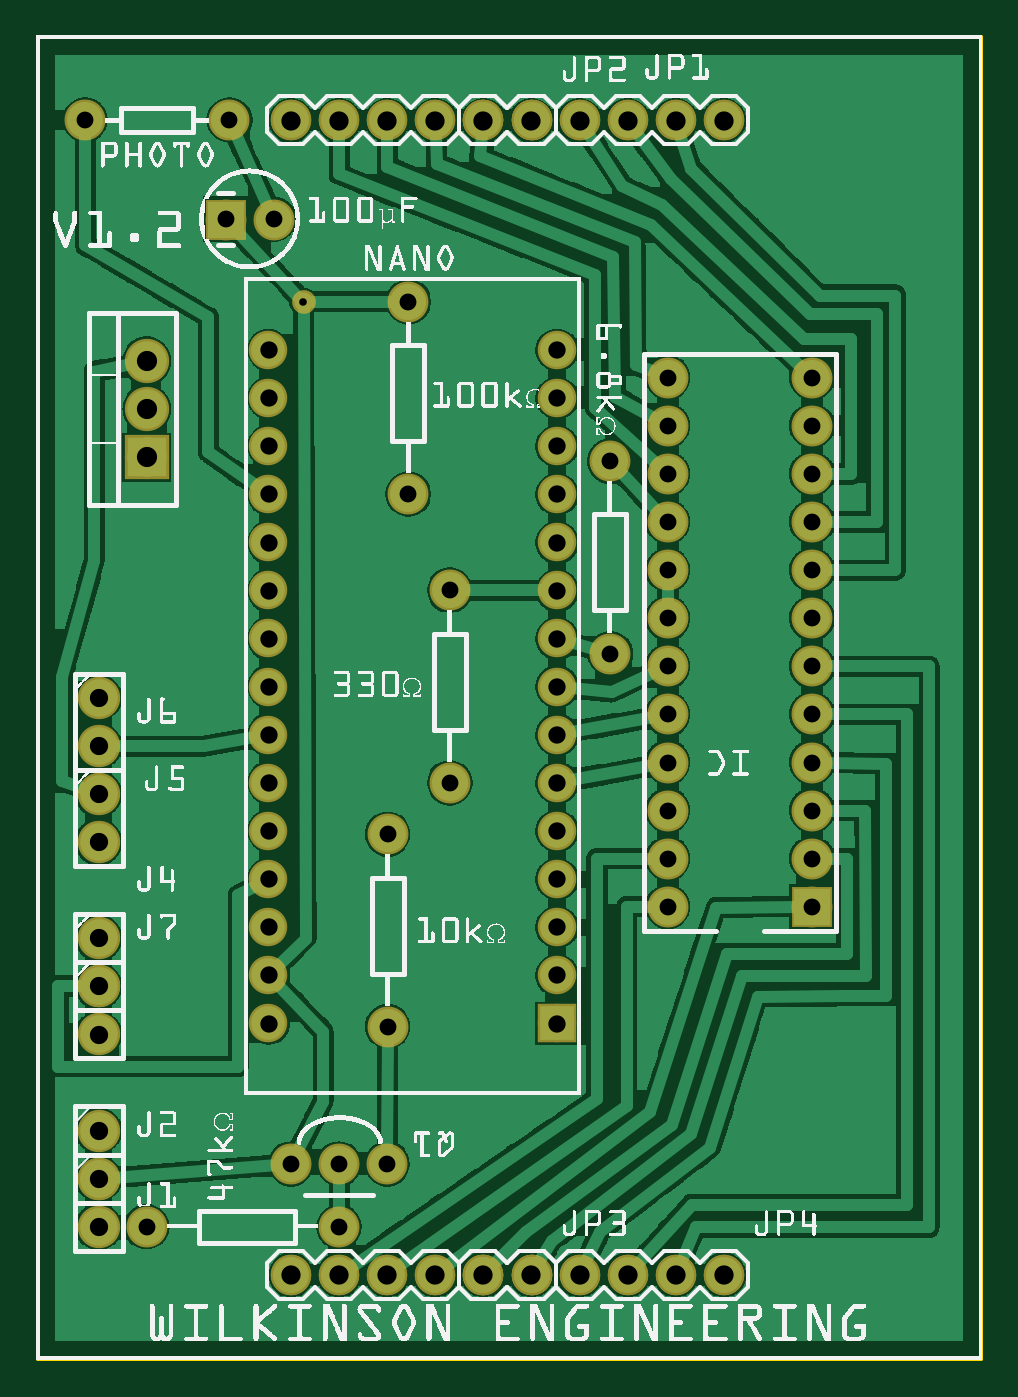
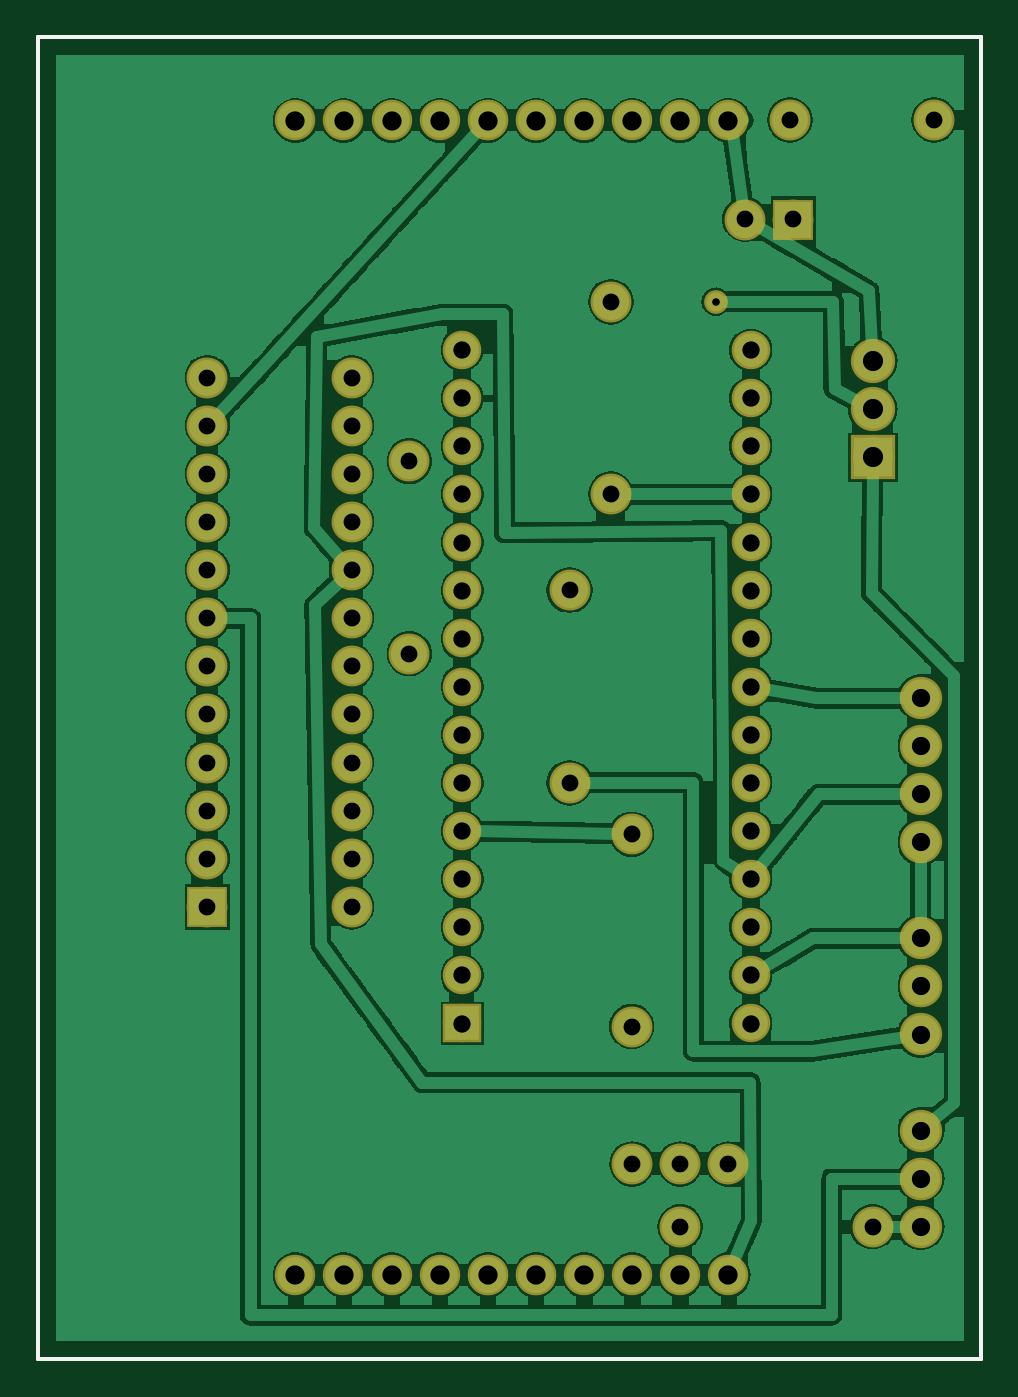
Circuit board: 8 layer files. Board 49.8 x 69.8 mm.
- outline: V2.4_contour.gm1 (395 bytes)
- bottom_copper: V2.4_copperBottom.gbl (167764 bytes)
- top_copper: V2.4_copperTop.gtl (176243 bytes)
- drill: V2.4_drill.txt (1902 bytes)
- bottom_mask: V2.4_maskBottom.gbs (2331 bytes)
- top_mask: V2.4_maskTop.gts (2691 bytes)
- bottom_silk: V2.4_silkBottom.gbo (383 bytes)
- top_silk: V2.4_silkTop.gto (520039 bytes)

=== outline: V2.4_contour.gm1 ===
G04 MADE WITH FRITZING*
G04 WWW.FRITZING.ORG*
G04 DOUBLE SIDED*
G04 HOLES PLATED*
G04 CONTOUR ON CENTER OF CONTOUR VECTOR*
%ASAXBY*%
%FSLAX23Y23*%
%MOIN*%
%OFA0B0*%
%SFA1.0B1.0*%
%ADD10R,1.968500X2.755910*%
%ADD11C,0.008000*%
%ADD10C,0.008*%
%LNCONTOUR*%
G90*
G70*
G54D10*
G54D11*
X4Y2752D02*
X1965Y2752D01*
X1965Y4D01*
X4Y4D01*
X4Y2752D01*
D02*
G04 End of contour*
M02*
=== bottom_copper: V2.4_copperBottom.gbl (167764 bytes, source omitted) ===
=== top_copper: V2.4_copperTop.gtl (176243 bytes, source omitted) ===
=== drill: V2.4_drill.txt ===
; NON-PLATED HOLES START AT T1
; THROUGH (PLATED) HOLES START AT T100
M48
INCH
T100C0.040000
T101C0.035000
T102C0.015748
T103C0.038000
T104C0.042000
T105C0.036000
%
T100
X012298Y025786
X009298Y001786
X007298Y025786
X008298Y025786
X009298Y025786
X011298Y025786
X006298Y001786
X006298Y025786
X007298Y001786
X013298Y025786
X010298Y025786
X014298Y001786
X012298Y001786
X013298Y001786
X011298Y001786
X010298Y001786
X005298Y001786
X014298Y025786
X005298Y025786
X008298Y001786
T101
X016130Y013441
X016130Y019441
X016130Y016441
X011933Y018704
X016130Y015441
X013130Y017441
X006298Y004094
X013130Y009441
X007740Y022020
X013130Y019441
X001018Y025798
X003947Y023734
X016130Y017441
X016130Y018441
X007298Y004094
X007308Y010951
X006298Y002786
X004947Y023734
X005298Y004094
X016130Y010441
X013130Y016441
X008599Y016020
X013130Y018441
X013130Y011441
X011933Y014704
X007740Y018020
X016130Y014441
X016130Y011441
X013130Y020441
X008599Y012020
X016130Y009441
X013130Y014441
X013130Y010441
X013130Y012441
X004018Y025798
X016130Y012441
X013130Y015441
X013130Y013441
X007308Y006951
X002298Y002786
X016130Y020441
T102
X005557Y022013
T103
X001298Y012786
X001298Y008786
X001298Y002786
X001298Y011786
X001298Y006786
X001298Y003786
X001298Y007786
X001298Y010786
X001298Y013786
X001298Y004786
T104
X002298Y018786
X002298Y020786
X002298Y019786
T105
X004833Y010015
X004833Y011015
X010833Y013015
X010833Y018015
X010833Y020015
X004833Y017015
X010833Y021015
X004833Y007015
X004833Y013015
X004833Y018015
X004833Y008015
X010833Y007015
X004833Y012015
X010833Y019015
X010833Y010015
X004833Y020015
X004833Y019015
X010833Y017015
X004833Y015015
X010833Y015015
X010833Y009015
X010833Y008015
X004833Y016015
X004833Y014015
X004833Y009015
X004833Y021015
X010833Y016015
X010833Y014015
X010833Y012015
X010833Y011015
T00
M30

=== bottom_mask: V2.4_maskBottom.gbs ===
G04 MADE WITH FRITZING*
G04 WWW.FRITZING.ORG*
G04 DOUBLE SIDED*
G04 HOLES PLATED*
G04 CONTOUR ON CENTER OF CONTOUR VECTOR*
%ASAXBY*%
%FSLAX23Y23*%
%MOIN*%
%OFA0B0*%
%SFA1.0B1.0*%
%ADD10C,0.085000*%
%ADD11C,0.084000*%
%ADD12C,0.080000*%
%ADD13C,0.092000*%
%ADD14C,0.088000*%
%ADD15C,0.049370*%
%ADD16R,0.079972X0.080000*%
%ADD17R,0.085000X0.085000*%
%ADD18R,0.092000X0.092000*%
%LNMASK0*%
G90*
G70*
G54D10*
X1193Y1870D03*
X1193Y1470D03*
G54D11*
X930Y2579D03*
X1030Y2579D03*
X1130Y2579D03*
X1230Y2579D03*
X1330Y2579D03*
X1430Y2579D03*
X530Y2579D03*
X630Y2579D03*
X730Y2579D03*
X830Y2579D03*
X930Y2579D03*
X1030Y2579D03*
G54D12*
X1083Y702D03*
X1083Y802D03*
X1083Y902D03*
X1083Y1002D03*
X1083Y1102D03*
X1083Y1202D03*
X1083Y1302D03*
X1083Y1402D03*
X1083Y1502D03*
X1083Y1602D03*
X1083Y1702D03*
X1083Y1802D03*
X1083Y1902D03*
X1083Y2002D03*
X1083Y2102D03*
X483Y702D03*
X483Y802D03*
X483Y902D03*
X483Y1002D03*
X483Y1102D03*
X483Y1202D03*
X483Y1302D03*
X483Y1402D03*
X483Y1502D03*
X483Y1602D03*
X483Y1702D03*
X483Y1802D03*
X483Y1902D03*
X483Y2002D03*
X483Y2102D03*
G54D11*
X530Y179D03*
X630Y179D03*
X730Y179D03*
X830Y179D03*
X930Y179D03*
X1030Y179D03*
X930Y179D03*
X1030Y179D03*
X1130Y179D03*
X1230Y179D03*
X1330Y179D03*
X1430Y179D03*
G54D10*
X1613Y944D03*
X1313Y944D03*
X1613Y1044D03*
X1313Y1044D03*
X1613Y1144D03*
X1313Y1144D03*
X1613Y1244D03*
X1313Y1244D03*
X1613Y1344D03*
X1313Y1344D03*
X1613Y1444D03*
X1313Y1444D03*
X1613Y1544D03*
X1313Y1544D03*
X1613Y1644D03*
X1313Y1644D03*
X1613Y1744D03*
X1313Y1744D03*
X1613Y1844D03*
X1313Y1844D03*
X1613Y1944D03*
X1313Y1944D03*
X1613Y2044D03*
X1313Y2044D03*
G54D13*
X230Y1879D03*
X230Y1979D03*
X230Y2079D03*
G54D10*
X730Y409D03*
X630Y409D03*
X530Y409D03*
G54D14*
X130Y379D03*
X130Y279D03*
X130Y479D03*
X130Y379D03*
G54D10*
X230Y279D03*
X630Y279D03*
X395Y2373D03*
X495Y2373D03*
X731Y695D03*
X731Y1095D03*
G54D14*
X130Y879D03*
X130Y779D03*
X130Y1179D03*
X130Y1079D03*
X130Y1379D03*
X130Y1279D03*
X130Y779D03*
X130Y679D03*
G54D10*
X860Y1202D03*
X860Y1602D03*
X102Y2580D03*
X402Y2580D03*
X774Y1802D03*
X774Y2202D03*
G54D15*
X556Y2201D03*
G54D16*
X1083Y702D03*
G54D17*
X1613Y944D03*
G54D18*
X230Y1879D03*
G54D17*
X395Y2373D03*
G04 End of Mask0*
M02*
=== top_mask: V2.4_maskTop.gts ===
G04 MADE WITH FRITZING*
G04 WWW.FRITZING.ORG*
G04 DOUBLE SIDED*
G04 HOLES PLATED*
G04 CONTOUR ON CENTER OF CONTOUR VECTOR*
%ASAXBY*%
%FSLAX23Y23*%
%MOIN*%
%OFA0B0*%
%SFA1.0B1.0*%
%ADD10C,0.085000*%
%ADD11C,0.084000*%
%ADD12C,0.080000*%
%ADD13C,0.092000*%
%ADD14C,0.088000*%
%ADD15C,0.049370*%
%ADD16R,0.079972X0.080000*%
%ADD17R,0.085000X0.085000*%
%ADD18R,0.092000X0.092000*%
%LNMASK1*%
G90*
G70*
G54D10*
X1193Y1870D03*
X1193Y1470D03*
G54D11*
X930Y2579D03*
X1030Y2579D03*
X1130Y2579D03*
X1230Y2579D03*
X1330Y2579D03*
X1430Y2579D03*
X930Y2579D03*
X1030Y2579D03*
X1130Y2579D03*
X1230Y2579D03*
X1330Y2579D03*
X1430Y2579D03*
X530Y2579D03*
X630Y2579D03*
X730Y2579D03*
X830Y2579D03*
X930Y2579D03*
X1030Y2579D03*
X530Y2579D03*
X630Y2579D03*
X730Y2579D03*
X830Y2579D03*
X930Y2579D03*
X1030Y2579D03*
G54D12*
X1083Y702D03*
X1083Y802D03*
X1083Y902D03*
X1083Y1002D03*
X1083Y1102D03*
X1083Y1202D03*
X1083Y1302D03*
X1083Y1402D03*
X1083Y1502D03*
X1083Y1602D03*
X1083Y1702D03*
X1083Y1802D03*
X1083Y1902D03*
X1083Y2002D03*
X1083Y2102D03*
X483Y702D03*
X483Y802D03*
X483Y902D03*
X483Y1002D03*
X483Y1102D03*
X483Y1202D03*
X483Y1302D03*
X483Y1402D03*
X483Y1502D03*
X483Y1602D03*
X483Y1702D03*
X483Y1802D03*
X483Y1902D03*
X483Y2002D03*
X483Y2102D03*
G54D11*
X530Y179D03*
X630Y179D03*
X730Y179D03*
X830Y179D03*
X930Y179D03*
X1030Y179D03*
X530Y179D03*
X630Y179D03*
X730Y179D03*
X830Y179D03*
X930Y179D03*
X1030Y179D03*
X930Y179D03*
X1030Y179D03*
X1130Y179D03*
X1230Y179D03*
X1330Y179D03*
X1430Y179D03*
X930Y179D03*
X1030Y179D03*
X1130Y179D03*
X1230Y179D03*
X1330Y179D03*
X1430Y179D03*
G54D10*
X1613Y944D03*
X1313Y944D03*
X1613Y1044D03*
X1313Y1044D03*
X1613Y1144D03*
X1313Y1144D03*
X1613Y1244D03*
X1313Y1244D03*
X1613Y1344D03*
X1313Y1344D03*
X1613Y1444D03*
X1313Y1444D03*
X1613Y1544D03*
X1313Y1544D03*
X1613Y1644D03*
X1313Y1644D03*
X1613Y1744D03*
X1313Y1744D03*
X1613Y1844D03*
X1313Y1844D03*
X1613Y1944D03*
X1313Y1944D03*
X1613Y2044D03*
X1313Y2044D03*
G54D13*
X230Y1879D03*
X230Y1979D03*
X230Y2079D03*
G54D10*
X730Y409D03*
X630Y409D03*
X530Y409D03*
G54D14*
X130Y379D03*
X130Y279D03*
X130Y479D03*
X130Y379D03*
G54D10*
X230Y279D03*
X630Y279D03*
X395Y2373D03*
X495Y2373D03*
X731Y695D03*
X731Y1095D03*
G54D14*
X130Y879D03*
X130Y779D03*
X130Y1179D03*
X130Y1079D03*
X130Y1379D03*
X130Y1279D03*
X130Y779D03*
X130Y679D03*
G54D10*
X860Y1202D03*
X860Y1602D03*
X102Y2580D03*
X402Y2580D03*
X774Y1802D03*
X774Y2202D03*
G54D15*
X556Y2201D03*
G54D16*
X1083Y702D03*
G54D17*
X1613Y944D03*
G54D18*
X230Y1879D03*
G54D17*
X395Y2373D03*
G04 End of Mask1*
M02*
=== bottom_silk: V2.4_silkBottom.gbo ===
G04 MADE WITH FRITZING*
G04 WWW.FRITZING.ORG*
G04 DOUBLE SIDED*
G04 HOLES PLATED*
G04 CONTOUR ON CENTER OF CONTOUR VECTOR*
%ASAXBY*%
%FSLAX23Y23*%
%MOIN*%
%OFA0B0*%
%SFA1.0B1.0*%
%ADD10R,1.968500X2.755910X1.952500X2.739910*%
%ADD11C,0.008000*%
%LNSILK0*%
G90*
G70*
G54D11*
X4Y2752D02*
X1965Y2752D01*
X1965Y4D01*
X4Y4D01*
X4Y2752D01*
D02*
G04 End of Silk0*
M02*
=== top_silk: V2.4_silkTop.gto (520039 bytes, source omitted) ===
